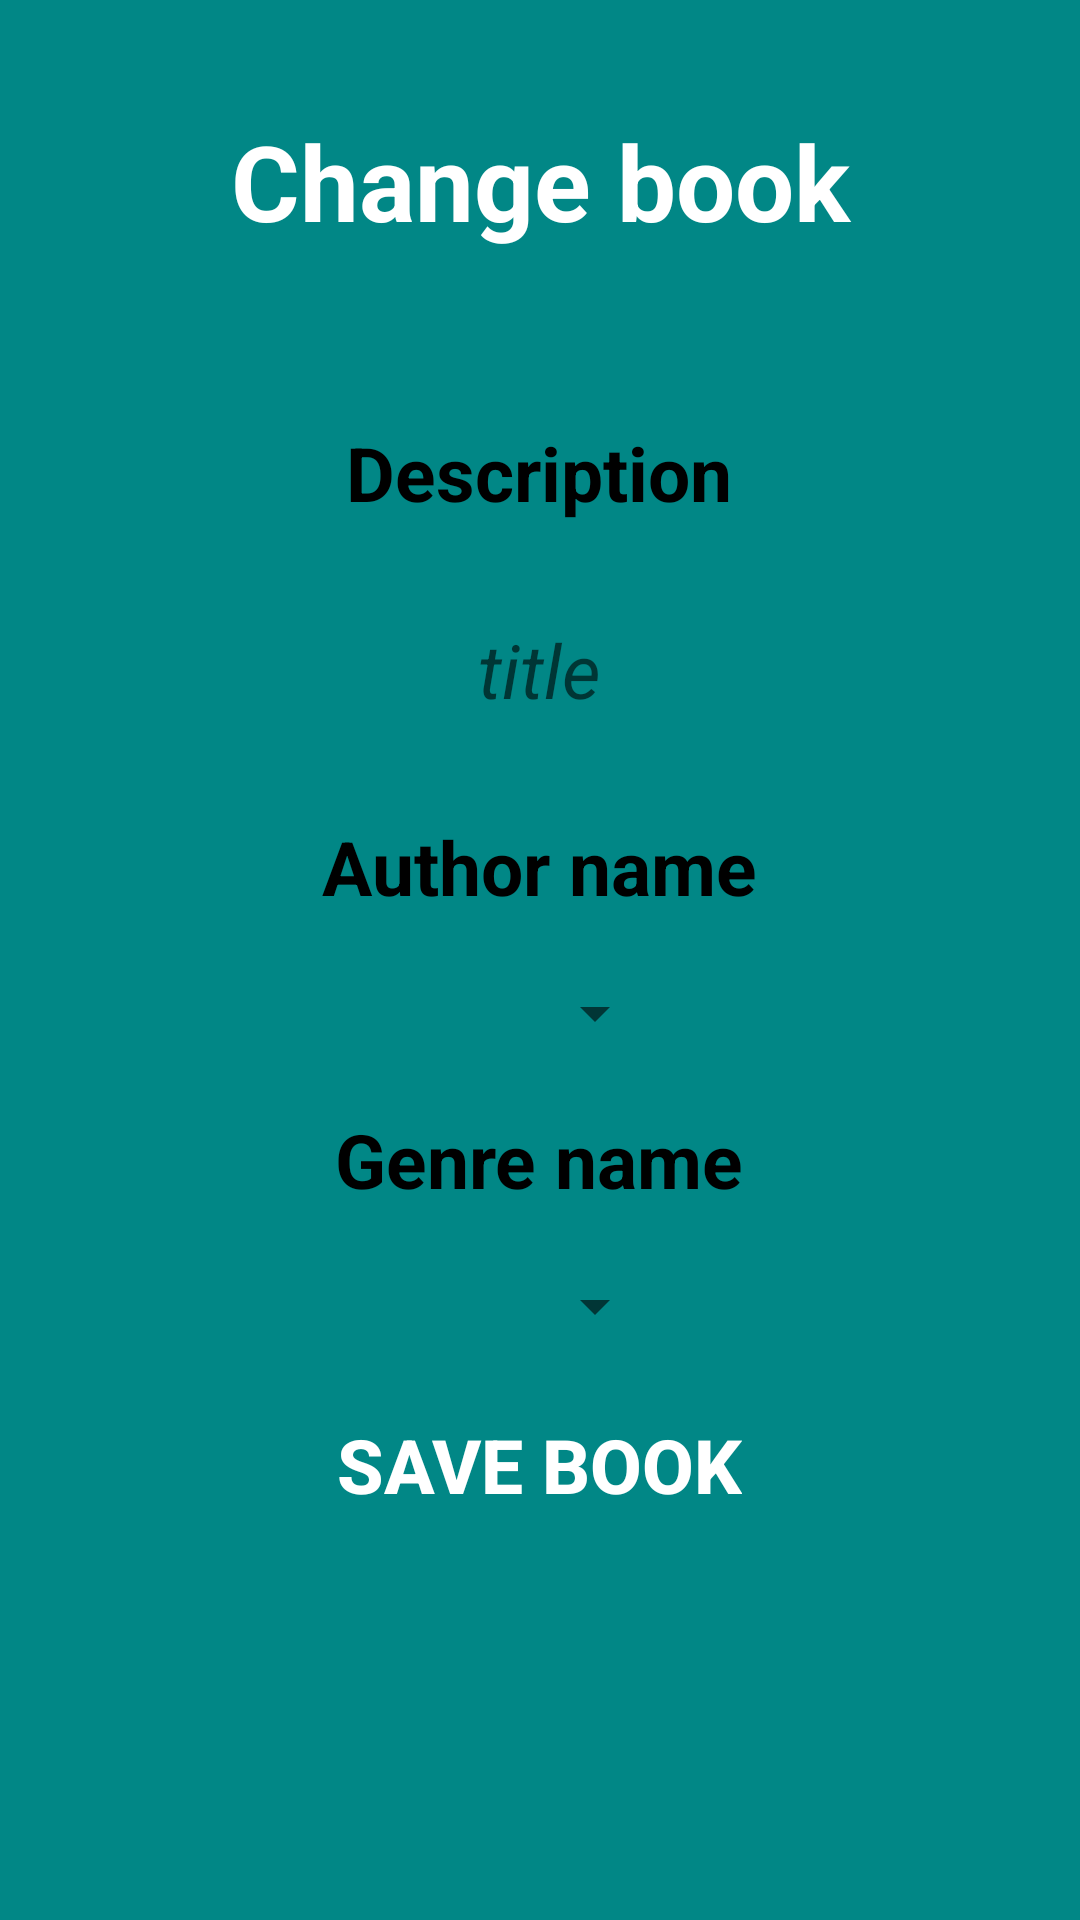

Write the Android layout XML for this screen, with the resource values it uses.
<!-- AndroidManifest.xml: application theme Theme.LibraryAndroid -->
<!-- res/layout/fragment_change_book.xml -->
<?xml version="1.0" encoding="utf-8"?>
<LinearLayout xmlns:android="http://schemas.android.com/apk/res/android"
    xmlns:tools="http://schemas.android.com/tools"
    android:layout_width="match_parent"
    android:layout_height="match_parent"
    android:background="@color/main_color"
    android:clickable="true"
    android:focusable="true"
    android:orientation="vertical"
    tools:context="fragment.ChangeBookFragment">

    <TextView
        android:layout_width="match_parent"
        android:layout_height="wrap_content"
        android:layout_margin="25dp"
        android:gravity="center"
        android:padding="12dp"
        android:text="@string/change_book"
        android:textColor="@android:color/white"
        android:textSize="35sp"
        android:textStyle="bold" />

    <LinearLayout
        android:layout_width="wrap_content"
        android:layout_height="wrap_content"
        android:layout_gravity="center"
        android:background="@drawable/ic_recycler_back"
        android:orientation="vertical">


        <TextView
            android:layout_width="wrap_content"
            android:layout_height="wrap_content"
            android:layout_gravity="center_horizontal"
            android:layout_margin="8dp"
            android:gravity="center"
            android:padding="12dp"
            android:text="@string/name_of_the_book"
            android:textColor="@color/black"
            android:textSize="25sp"
            android:textStyle="bold" />

        <EditText
            android:id="@+id/et_bookName"
            android:layout_width="match_parent"
            android:layout_height="wrap_content"
            android:layout_gravity="center_horizontal"
            android:layout_marginLeft="50dp"
            android:layout_marginRight="50dp"
            android:background="@drawable/ic_btn_bck"
            android:gravity="center"
            android:hint="@string/title"
            android:padding="12dp"
            android:textColor="@color/white"
            android:textSize="25sp"
            android:textStyle="italic" />

        <TextView
            android:layout_width="wrap_content"
            android:layout_height="wrap_content"
            android:layout_gravity="center_horizontal"
            android:layout_margin="8dp"
            android:gravity="center"
            android:padding="12dp"
            android:text="@string/author_name"
            android:textColor="@color/black"
            android:textSize="25sp"
            android:textStyle="bold" />

        <androidx.appcompat.widget.AppCompatSpinner
            android:id="@+id/sp_author"
            android:layout_width="match_parent"
            android:layout_height="wrap_content"
            android:layout_gravity="center_horizontal"
            android:layout_marginLeft="50dp"
            android:layout_marginRight="50dp"
            android:padding="12dp"
            android:textColor="@color/white"
            android:textSize="25sp"
            android:textStyle="italic"/>

        <TextView
            android:layout_width="wrap_content"
            android:layout_height="wrap_content"
            android:layout_gravity="center_horizontal"
            android:layout_margin="8dp"
            android:gravity="center"
            android:padding="12dp"
            android:text="@string/genre_name"
            android:textColor="@color/black"
            android:textSize="25sp"
            android:textStyle="bold" />

        <androidx.appcompat.widget.AppCompatSpinner
            android:id="@+id/sp_genre"
            android:layout_width="match_parent"
            android:layout_height="wrap_content"
            android:layout_gravity="center_horizontal"
            android:layout_marginLeft="50dp"
            android:layout_marginRight="50dp"
            android:padding="12dp"
            android:textColor="@color/white"
            android:textSize="25sp"
            android:textStyle="italic"/>


        <androidx.appcompat.widget.AppCompatButton
            android:id="@+id/btn_add"
            android:layout_width="wrap_content"
            android:layout_height="wrap_content"
            android:layout_gravity="center_horizontal"
            android:layout_marginTop="12dp"
            android:background="@drawable/ic_btn_bck"
            android:gravity="center"
            android:padding="12dp"
            android:text="@string/save_book"
            android:textColor="@color/white"
            android:textSize="25sp"
            android:textStyle="bold" />

    </LinearLayout>

</LinearLayout>
<!-- resources referenced by this layout -->
<resources>
  <color name="black">#FF000000</color>
  <color name="main_color">#FF018786</color>
  <color name="white">#FFFFFFFF</color>
  <string name="author_name">Author name</string>
  <string name="change_book">Change book</string>
  <string name="genre_name">Genre name</string>
  <string name="name_of_the_book">Description</string>
  <string name="save_book">Save book</string>
  <string name="title">title</string>
  <style name="Theme.LibraryAndroid" parent="Theme.MaterialComponents.DayNight.NoActionBar">
          
          <item name="colorPrimary">@color/purple_500</item>
          <item name="colorPrimaryVariant">@color/purple_700</item>
          <item name="colorOnPrimary">@color/white</item>
          
          <item name="colorSecondary">@color/teal_200</item>
          <item name="colorSecondaryVariant">@color/teal_700</item>
          <item name="colorOnSecondary">@color/black</item>
          
          <item name="android:statusBarColor" tools:targetApi="l">?attr/colorPrimaryVariant</item>
          
      </style>
  <color name="purple_500">#FF6200EE</color>
  <color name="purple_700">#FF3700B3</color>
  <color name="teal_200">#FF03DAC5</color>
  <color name="teal_700">#FF018786</color>
</resources>
